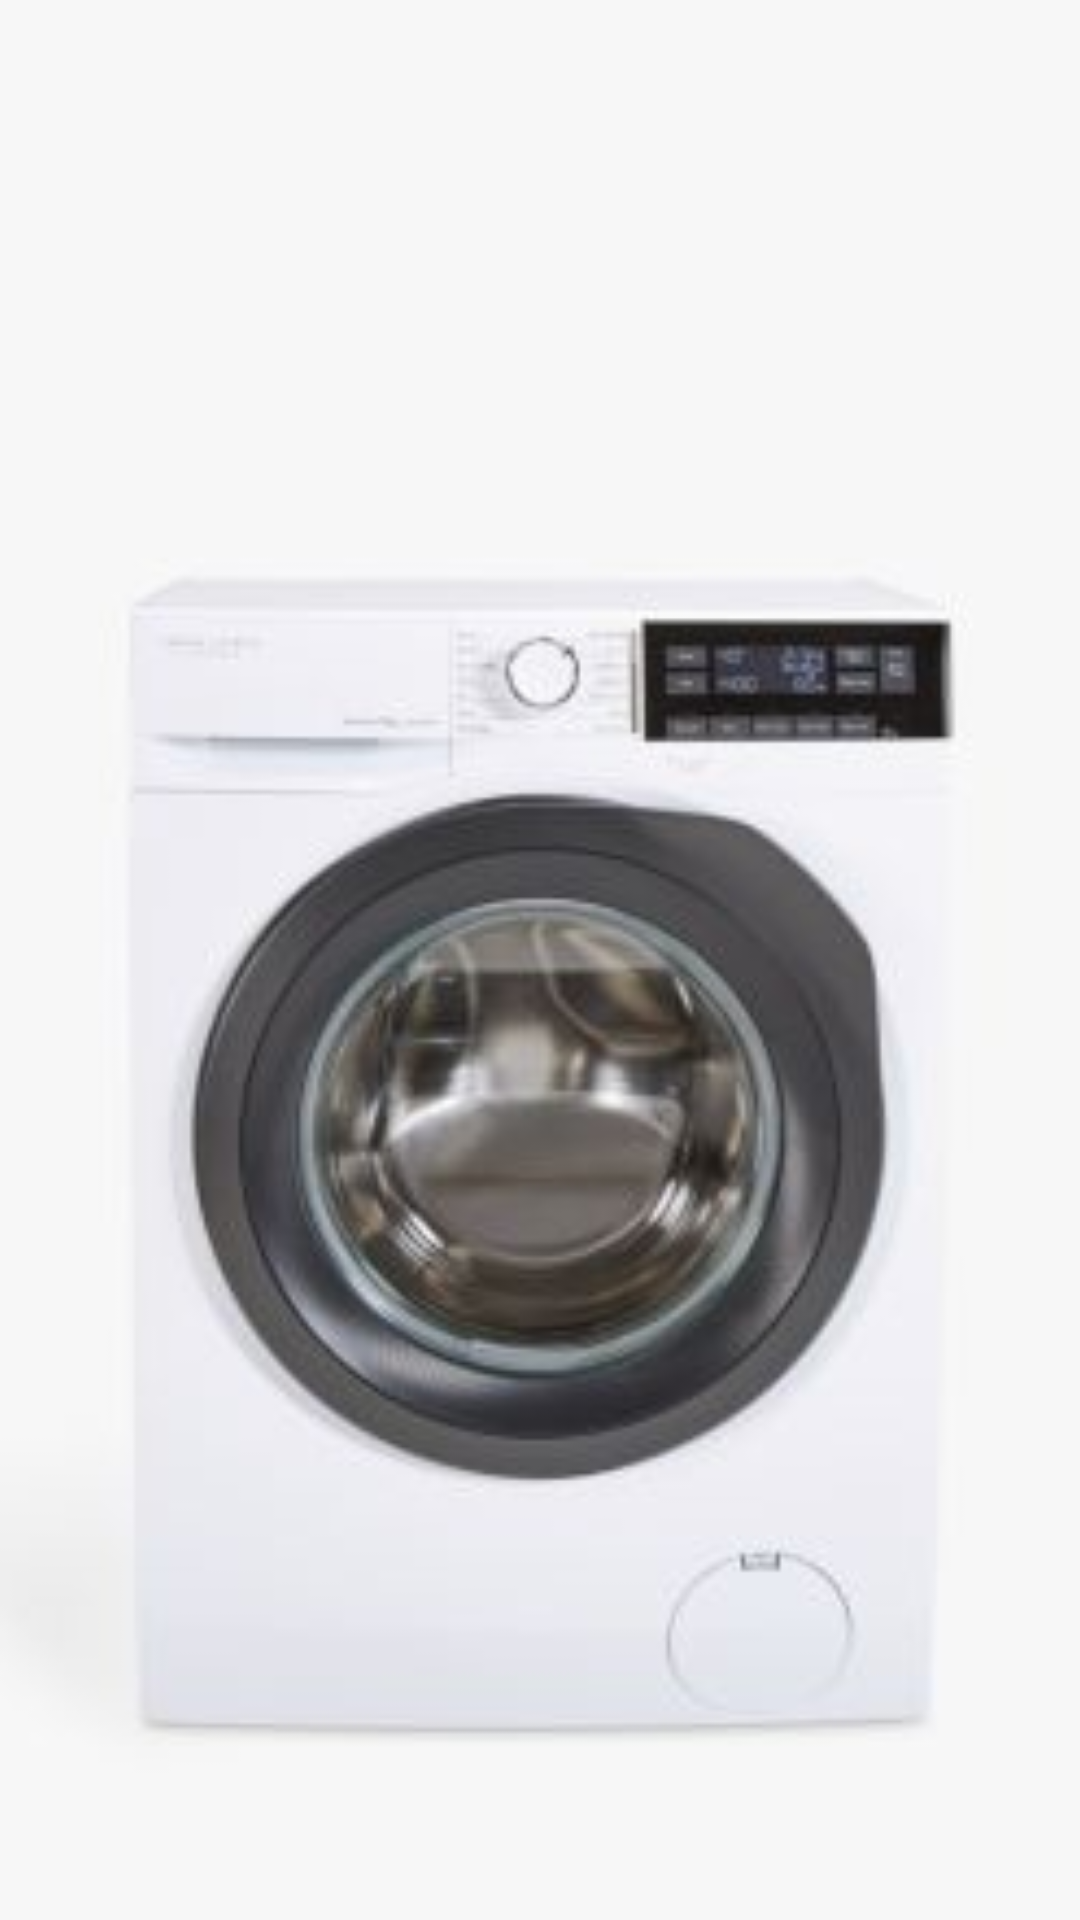

Android layout source for this screen:
<!-- AndroidManifest.xml: application theme Theme.JLPPartnerships -->
<!-- res/layout/slider_image.xml -->
<?xml version="1.0" encoding="utf-8"?>
<androidx.appcompat.widget.AppCompatImageView xmlns:android="http://schemas.android.com/apk/res/android"
    android:id="@+id/imageView"
    android:layout_width="match_parent"
    android:layout_height="match_parent"
    android:src="@drawable/washing_machine_image"
    android:scaleType="centerCrop"/>
<!-- resources referenced by this layout -->
<resources>
  <!-- drawable washing_machine_image: jpg bitmap (drawable, 9436 bytes) -->
  <style name="Theme.JLPPartnerships" parent="Theme.MaterialComponents.DayNight.DarkActionBar">
          
          <item name="colorPrimary">@color/black</item>
          <item name="colorPrimaryVariant">@color/black</item>
          <item name="colorOnPrimary">@color/black</item>
          
          <item name="colorSecondary">@color/black</item>
          <item name="colorSecondaryVariant">@color/black</item>
          <item name="colorOnSecondary">@color/black</item>
  
          
          <item name="android:statusBarColor">@color/white</item>
          <item name="android:windowBackground">@color/black</item>
  
          
      </style>
  <color name="black">#FF000000</color>
  <color name="white">#FFFFFFFF</color>
</resources>
